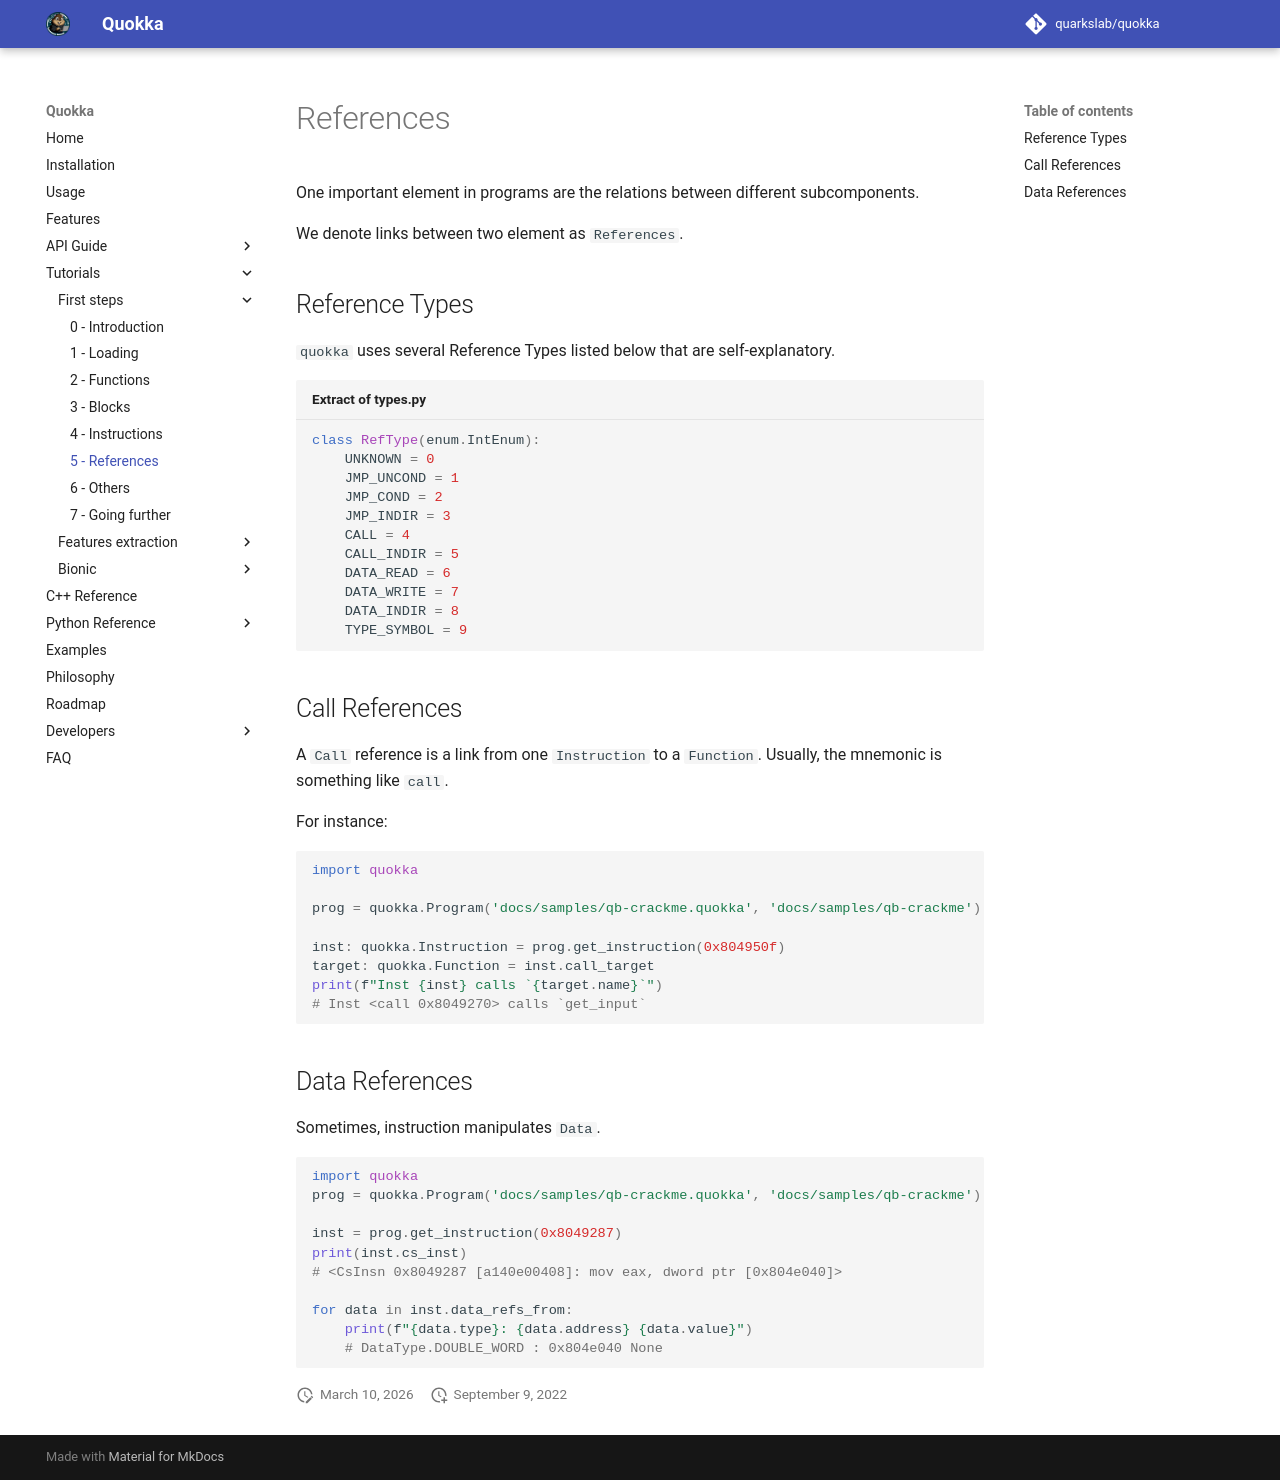

repository: quarkslab/quokka · page: tutorials/qb-crackme/05_references/index.html · generator: mkdocs

# References

One important element in programs are the relations between different 
subcomponents.

We denote links between two element as `References`.

## Reference Types

`quokka` uses several Reference Types listed below that are self-explanatory.

```python title="Extract of types.py" 
class RefType(enum.IntEnum):
    UNKNOWN = 0
    JMP_UNCOND = 1
    JMP_COND = 2
    JMP_INDIR = 3
    CALL = 4
    CALL_INDIR = 5
    DATA_READ = 6
    DATA_WRITE = 7
    DATA_INDIR = 8
    TYPE_SYMBOL = 9
```

## Call References

A `Call` reference is a link from one `Instruction` to a `Function`.
Usually, the mnemonic is something like `call`.

For instance:
```python
import quokka

prog = quokka.Program('docs/samples/qb-crackme.quokka', 'docs/samples/qb-crackme')

inst: quokka.Instruction = prog.get_instruction(0x804950f)
target: quokka.Function = inst.call_target
print(f"Inst {inst} calls `{target.name}`")
# Inst <call 0x8049270> calls `get_input`
```

## Data References

Sometimes, instruction manipulates `Data`.

```python
import quokka
prog = quokka.Program('docs/samples/qb-crackme.quokka', 'docs/samples/qb-crackme')

inst = prog.get_instruction(0x8049287)
print(inst.cs_inst)
# <CsInsn 0x8049287 [a140e00408]: mov eax, dword ptr [0x804e040]>

for data in inst.data_refs_from:
	print(f"{data.type}: {data.address} {data.value}")
	# DataType.DOUBLE_WORD : 0x804e040 None
```
